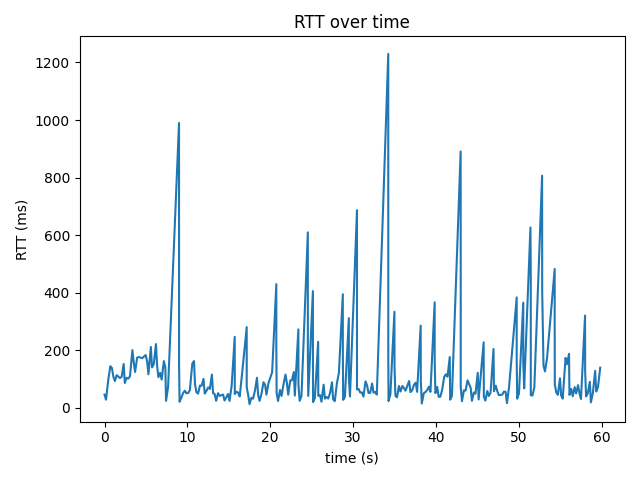

Source data for this figure (header and first rows):
time_s, rtt_ms
0.0, 46.4
0.183, 28.8
0.452, 97.3
0.701, 145.0
0.895, 139.0
1.066, 109.0
1.251, 93.5
1.472, 114.0
1.669, 109.0
1.865, 104.0
2.069, 108.0
2.315, 153.0
2.449, 86.6
2.668, 105.0
2.867, 102.0
3.075, 110.0
3.366, 201.0
3.526, 159.0
3.692, 125.0
3.943, 175.0
4.146, 177.0
4.548, 173.0
4.967, 184.0
5.144, 162.0
5.301, 117.0
5.596, 212.0
5.732, 141.0
5.942, 151.0
6.214, 222.0
6.347, 148.0
6.506, 107.0
6.723, 122.0
6.9, 98.5
7.166, 163.0
7.345, 141.0
7.429, 24.8
7.678, 73.3
8.997, 990.0
8.997, 782.0
8.997, 574.0
8.997, 366.0
8.997, 158.0
9.06, 21.6
9.275, 35.6
9.493, 52.0
9.701, 60.0
9.893, 51.0
10.09, 51.8
10.3, 62.1
10.6, 154.0
10.81, 163.0
10.93, 81.8
11.1, 54.6
11.3, 50.0
11.53, 78.0
11.73, 77.3
11.95, 101.0
12.1, 50.0
12.31, 59.6
12.52, 71.4
... 224 more rows
